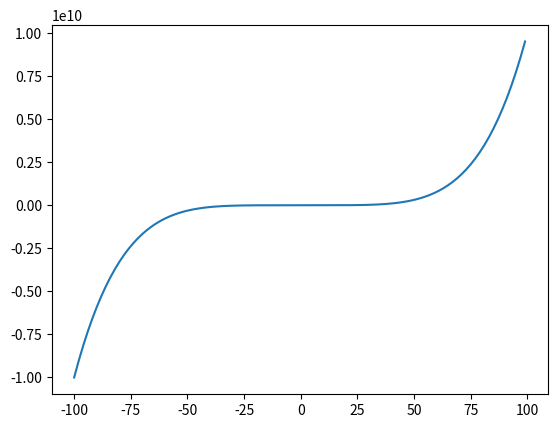

Recreate this plot in Python.
import matplotlib.pyplot as plt
import numpy as np

l1 = [1,2,3,4,5,6,7,8,9]

l2= [2,4,6,8,10,12,14,16,18]

x = np.arange(-100,100,1)

#plt.scatter(l1,l2)#metedo para graficos simples

plt.plot(x, x**5)#metodo para graficos com funcoes

plt.show()